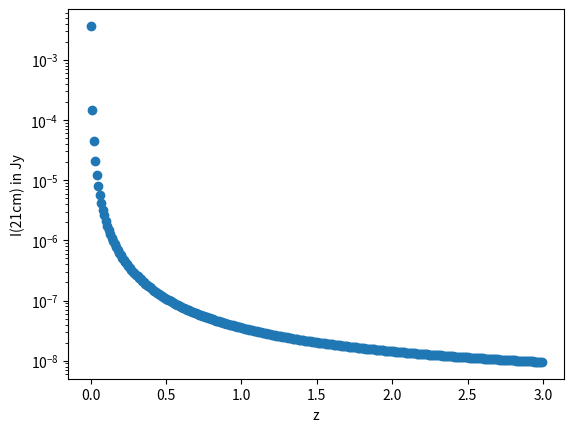

Here is the Python script that generated this plot:
##### This code computes synchrotron emission for a perfectly disc galaxy with a constant value for magnetic field ####

import numpy as np
import matplotlib.pyplot as plt
from math import gamma as gamma
import math

##########Various constants appearing in the equation for emissivity #######
def emissivity_syn_constant(s):
  c_cms  =  2.99792458e10 #cm s^-1 units
  me_g   =  9.1094e-28 # weight in gram. cgs units
  e_cgs  =  4.8032e-10 # cm^3/2 g^1/2 s^-1 units
  const  =  e_cgs**3.0/(me_g*c_cms**2.0) * ( 3.0*e_cgs/( 12.5663706144 * me_g**3.0 * c_cms**5.0) )**((s-1.0)/2.0) 
  const  =  const * 3.0**0.5 / ( 12.5663706144 * (s+1.0) ) * gamma( (3.0*s-1.0)/12.0 ) * gamma( (3.0*s+19.0)/12.0 ) 
  const  = const / 1.e-23    #converting to Janski

  return const


################## Ke calculation using equipartition between magnetic field and cosmic rays #########
def Ke_equipart_cgs( Bsq_muG2,s) :
  ratio_np   = 0.01
  E1_GeV     = 5
  E2_GeV     = 100
  muG_to_G   = 1.e-6
  Ke_cgs     =  ratio_np * (s-2.0) * (muG_to_G**2.0 * Bsq_muG2/25.1327412287)/( ((0.00160218)**(2-s)) * (E1_GeV**(2.0-s) - E2_GeV**(2.0-s)) )
           #1.0e-12 -> Magnetic field from micro-gauss * Gauss.  
           #(0.00160218)**(2.0-s) -> Energy in GeV to erg
           # Ke/Bsq ~ 3.35*10**-18
  return Ke_cgs


##########Convert absolute mangitude into apparanet magnitude #######
def ext_factor_luminosity(z1):  
 omega_v    = 0.7 
 omega_m    = 1-omega_v
 h          = 0.7
 Mpc_to_cm  = 3.086e+24 # megaparsec in cm
 zfinal     = z1 
 cbyH0_Mpch = 2997.92  
 if (z1 <= 0.002):
   zfinal = 0.002

 var1 = 0.0 ;
 z2   = 0.0
 dz2  = 0.0003

 while True: 
   z2   = z2 + dz2 ;
   var2 = 1.0 / ( omega_v + omega_m * (1.0+z2)**3.0 )**0.5
   var1 = var1 + 2.0*dz2 * var2 
   z2   = z2 + dz2 
   if (z2>zfinal):
       break
 dL_Mpc     = (1.0+z1) * (cbyH0_Mpch/h) * var1 # var1 is luminosity distance. Varified by online calculator
 ext_factor  =  (1.0+z1) / ( 4*3.1415 * (dL_Mpc * Mpc_to_cm)**2.0 )  
         #The last (1.0+z1) factor accounts for K correction shinking of observed frequency band. 
 return ext_factor

#####################################################################
############ Provide Input Parameters Here ##########################
#####################################################################
rad_kpc = 7 #radius of galaxy in kpc
h_kpc   = 0.5  #scale height of galaxy in kpc
B_muG   = 15 # average magnetic field in micro gauss
z_ay  = np.arange(0.0016, 3.0, 0.01) #The synchrotron flux will be calculated for all these galaxies
wavelength_m   = 0.21  #wavelength in meter
s       = 3 #spectral index of cosmic ray spectrum



#constants used for conversion between units
kpc_to_cm   =  3.086e+21 # kparsec in cm
sp1b2      = (s+1.0)/2.0
sm1b2      = (s-1.0)/2.0
Bsq_muG2   = B_muG*B_muG
muG_to_G   = 1.e-6
c_cms      = 2.99792458e10 #speed of light in cm s^-1 units
vol_cm3    = 2.0*h_kpc*3.1415*rad_kpc*rad_kpc*kpc_to_cm**3.0  #volume of galaxy in cm^3 units 

#Computing the synchrotron intensity produced by the specified galaxy at various redshifts
Iz_ay = z_ay * 0.0
for (iz, z) in enumerate(z_ay):
  wavelength_cm  = wavelength_m *(1+z) * 100.0 #redshifted wavelength in cm
  nu_s           = c_cms/wavelength_cm #wavelength converted to frequency in Hz
  Ke_cm3erg2     = Ke_equipart_cgs( Bsq_muG2,s) #Ke from equipartition
  Iz_ay[iz]  = vol_cm3 * Ke_cm3erg2 * emissivity_syn_constant(s) *  (muG_to_G * B_muG/3.0)**sp1b2  * nu_s**(-sm1b2)
  Iz_ay[iz]  = Iz_ay[iz] * (1.0-1.0/math.e**4.0)/4 #this factor to account for z-dependence of B i.e. int_0^h exp(-4z/h) dz
  Iz_ay[iz]  = Iz_ay[iz] * 2/3.0 #b^2 perpenticular to LoS is taken as 2/3rd of b^2 
  Iz_ay[iz]  = Iz_ay[iz] * ext_factor_luminosity( z) #converts total flux to observed luminosity

#Plotting z vs I
plt.scatter(z_ay, Iz_ay)
plt.yscale('log')
plt.xlabel('z')
plt.ylabel('I(21cm) in Jy')
plt.show()
